Run: headless pygame with SDL's dummy video driver; simulated clock (each Clock.tick advances the game by its frame time, no real sleeping); random seed 0; keys injected as events and as key.get_pressed() state; no mouse input.
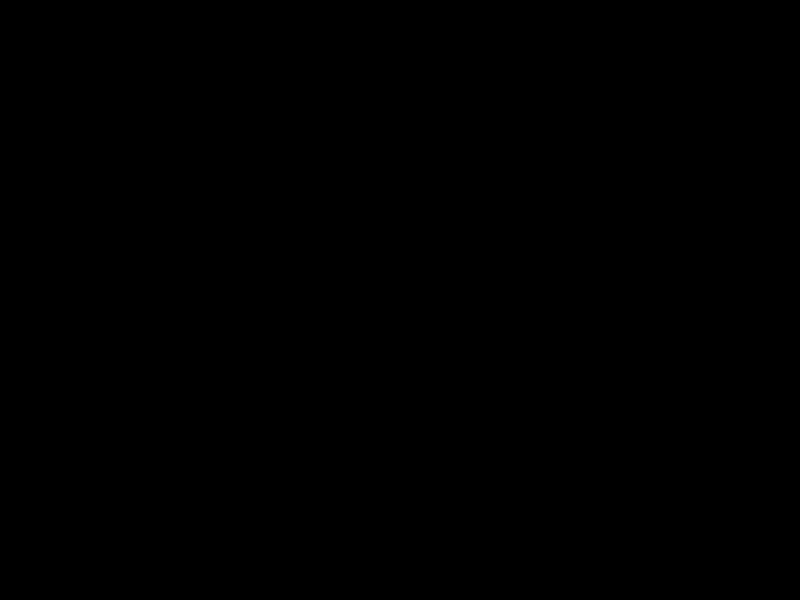
Frame 1 of 4 · flips 1–60 · no input
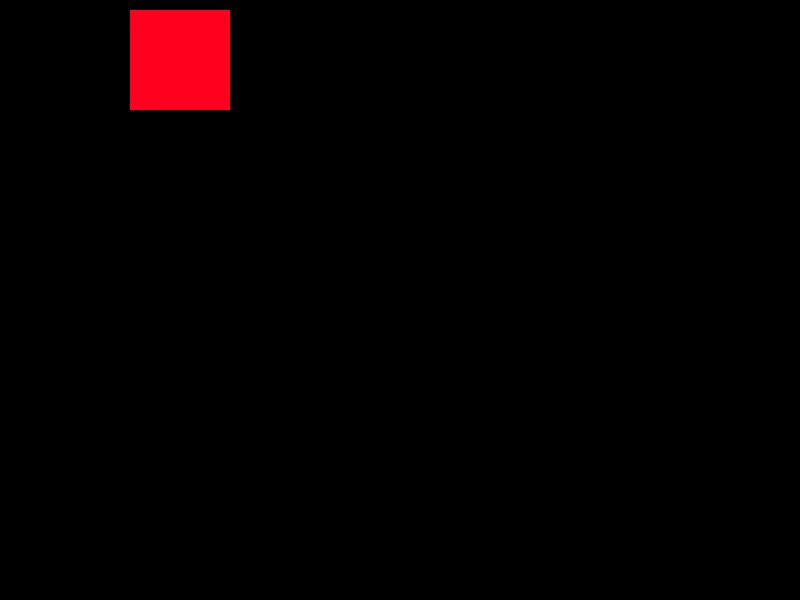
Frame 2 of 4 · flips 61–180 · tapped SPACE, RETURN · held RIGHT (→), D
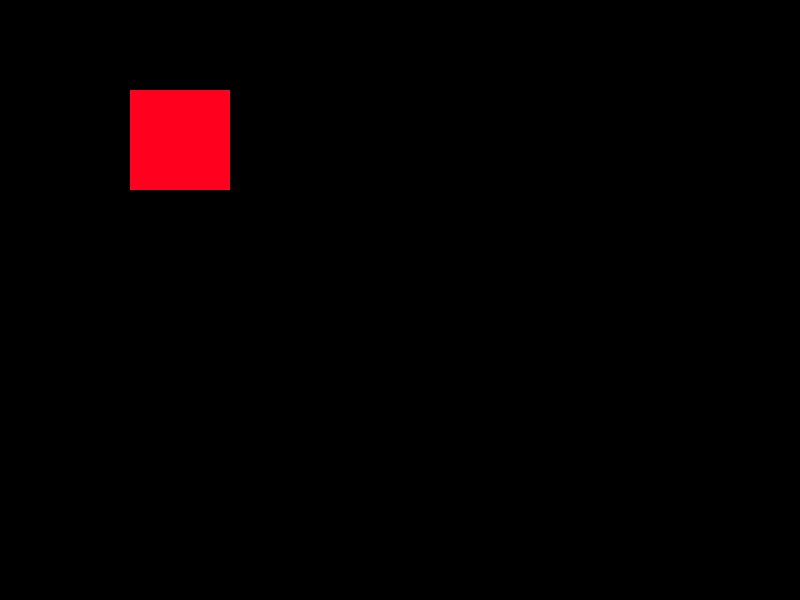
Frame 3 of 4 · flips 181–300 · held DOWN (↓), S
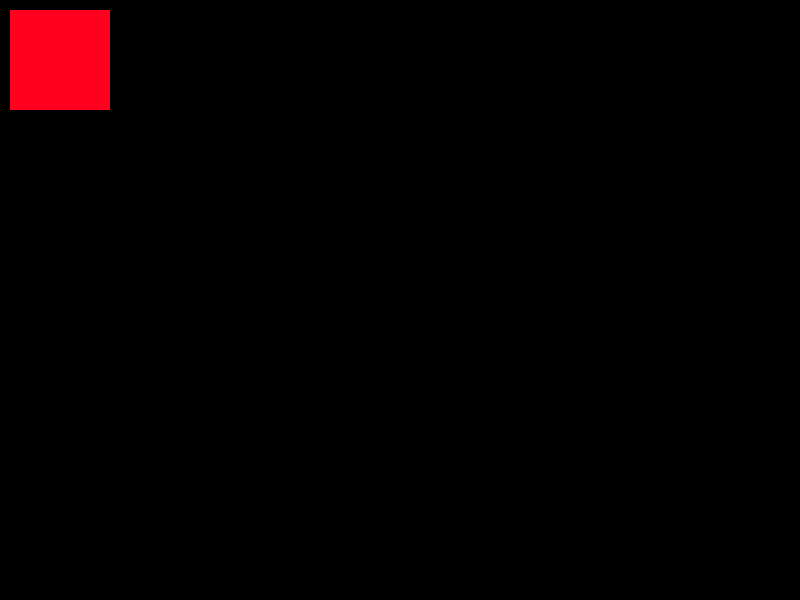
Frame 4 of 4 · flips 301–420 · held LEFT (←), A, UP (↑), W

The pygame program that drew these frames:

from typing import Tuple
from collections import namedtuple
from enum import Enum
import pygame

ScreenSize = namedtuple("ScreenSize", "width height")

class Direction(Enum):
    UP = 1
    DOWN = 2
    LEFT = 3
    RIGHT = 4


class Unit:
    def __init__(self, x: int, y: int, width: int, height: int, screen_size: ScreenSize) -> None:
        self.screen_size = screen_size
        self.width = width
        self.height = height
        self.color = (255, 0, 30)
        self._x = x
        self._y = y

    def draw_sprite(self, screen: pygame.Surface) -> None:
        pygame.draw.rect(screen, self.color, pygame.Rect(self.x, self.y, self.width, self.width))
    
    def move_unit(self, speed: int, direction: Direction, screen: pygame.Surface) -> None:
        if direction == Direction.UP:
            self.y -= speed
        elif direction == Direction.DOWN:
            self.y += speed
        elif direction == Direction.LEFT:
            self.x -= speed
        elif direction == Direction.RIGHT:
            self.x += speed

    @property
    def x(self) -> int:
        return self._x

    @x.setter
    def x(self, value: int) -> None:
        if self.screen_size.width > (value + self.width) and value >= 0:
            self._x = value 

    @property
    def y(self) -> int:
        return self._y

    @y.setter
    def y(self, value: int) -> None:
        if self.screen_size.height > (value + self.height) and value >= 0:
            self._y = value

pygame.init()
screen_size = ScreenSize(width=800, height=600)
screen = pygame.display.set_mode(screen_size)
unit = Unit(x=10, y=10, width=100, height=100, screen_size=screen_size)
has_quit = False
speed = 20

while not has_quit:
    for event in pygame.event.get():
        if event.type == pygame.QUIT:
            has_quit = True

        pressed = pygame.key.get_pressed()
        if pressed[pygame.K_UP]:
            unit.move_unit(speed, Direction.UP, screen)
        if pressed[pygame.K_DOWN]:
            unit.move_unit(speed, Direction.DOWN, screen)
        if pressed[pygame.K_LEFT]:
            unit.move_unit(speed, Direction.LEFT, screen)
        if pressed[pygame.K_RIGHT]:
            unit.move_unit(speed, Direction.RIGHT, screen)

        screen.fill((0, 0, 0))
        unit.draw_sprite(screen)

    pygame.display.flip()
